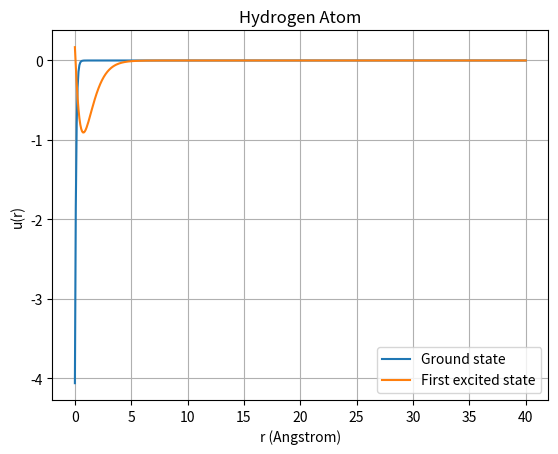

Source code (Python):
import numpy as np
import matplotlib.pyplot as plt

e = 3.795
hbar = 1973
m = 0.511e6

h = hbar**2/(2*m)

N = 500
r = np.linspace(0.01, 40, N)
dr = r[1]-r[0]

V = -e**2/r

H = np.diag(2*h/dr**2 + V)
H += np.diag(-h/dr**2*np.ones(N-1), 1)
H += np.diag(-h/dr**2*np.ones(N-1), -1)

E, psi = np.linalg.eigh(H)

print("Ground state energy =", E[0], "eV")
print("First excited energy =", E[1], "eV")

print("Analytical energies: -13.6 eV, -3.4 eV")

u1 = psi[:,0]
u2 = psi[:,1]

u1 = u1/np.sqrt(np.trapezoid(u1**2, r))
u2 = u2/np.sqrt(np.trapezoid(u2**2, r))

plt.plot(r,u1,label="Ground state")
plt.plot(r,u2,label="First excited state")

plt.xlabel("r (Angstrom)")
plt.ylabel("u(r)")
plt.title("Hydrogen Atom")
plt.legend()
plt.grid()
plt.show()
